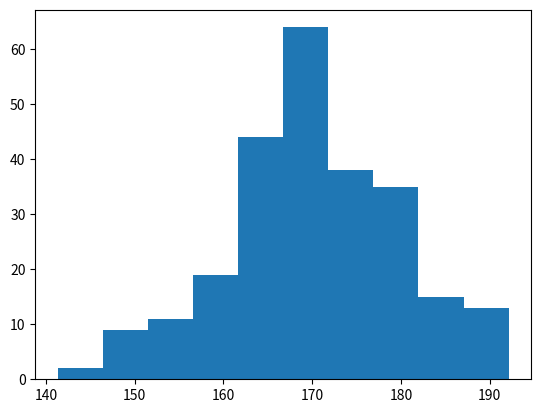

The matplotlib source for this figure:
import matplotlib.pyplot as plt
import numpy as np
print('Matplotlib')
print()

# A histogram is a graph showing frequency distributions.
# It is a graph showing the number of observations within
# each given interval.

# In Matplotlib, we use the hist() function to create histograms.
'''
The hist() function will use an array of numbers to create a
histogram, the array is sent into the function as an argument.
For simplicity we use NumPy to randomly generate an array with 250 values,
where the values will concentrate around 170, and the standard deviation is 10.
Learn more about Normal Data Distribution in our Machine Learning Tutorial.
'''

# A Normal Data Distribution by NumPy:
x = np.random.normal(170, 10, 250)
# print(x)
plt.hist(x)
plt.show()
